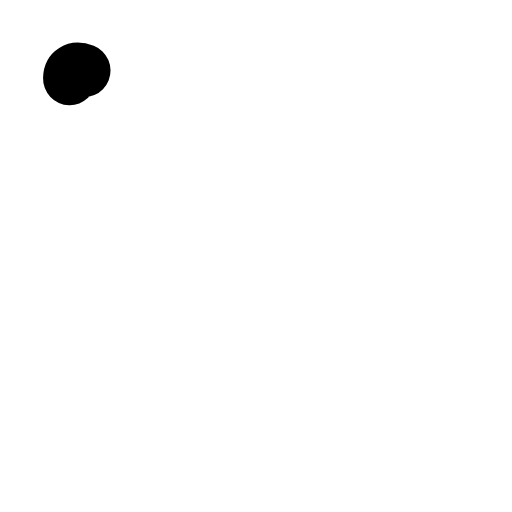
t = 0.00 s
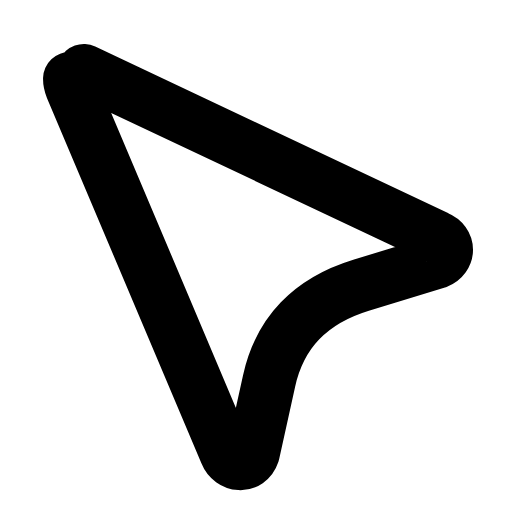
t = 0.27 s
t = 0.45 s: frame unchanged from t = 0.27 s, image omitted
t = 0.68 s: frame unchanged from t = 0.27 s, image omitted
t = 0.96 s: frame unchanged from t = 0.27 s, image omitted
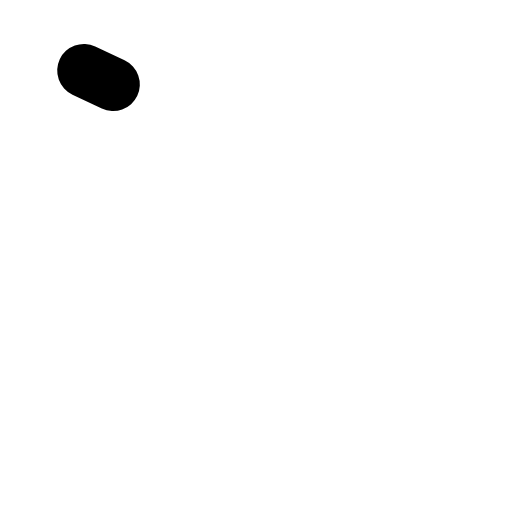
t = 1.17 s

The animated SVG that drew these frames (rendered in a browser with its animation timeline set to each time). Animation: 1 SMIL element (animate=1); one cycle of 1.40 s, repeats indefinitely.

<svg xmlns="http://www.w3.org/2000/svg" width="24" height="24" viewBox="0 0 24 24" fill="none"><g transform="translate(-1.819 -1.866) scale(1.15)"><path stroke="currentColor" stroke-width="2.174" stroke-linecap="round" stroke-linejoin="round" fill="none" d="M5 4.5L19.4 11.3C19.9 11.5 19.9 12.1 19.4 12.3L16.3 13.25Q13.2 14.2 12.55 17.15L11.9 20.1C11.7 20.7 11 20.6 10.8 20.1L4.5 5.2C4.3 4.7 4.5 4.3 5 4.5Z" pathLength="1" stroke-dasharray="1"><animate attributeName="stroke-dashoffset" values="1;1;0;0;0;0;1;1;1" keyTimes="0;0;0.189;0.45;0.6;0.774;0.9;0.9;1" dur="1.4s" repeatCount="indefinite" calcMode="spline" keySplines="0.16 1 0.3 1;0.16 1 0.3 1;0.16 1 0.3 1;0.16 1 0.3 1;0.16 1 0.3 1;0.16 1 0.3 1;0.16 1 0.3 1;0.16 1 0.3 1"/></path></g></svg>
